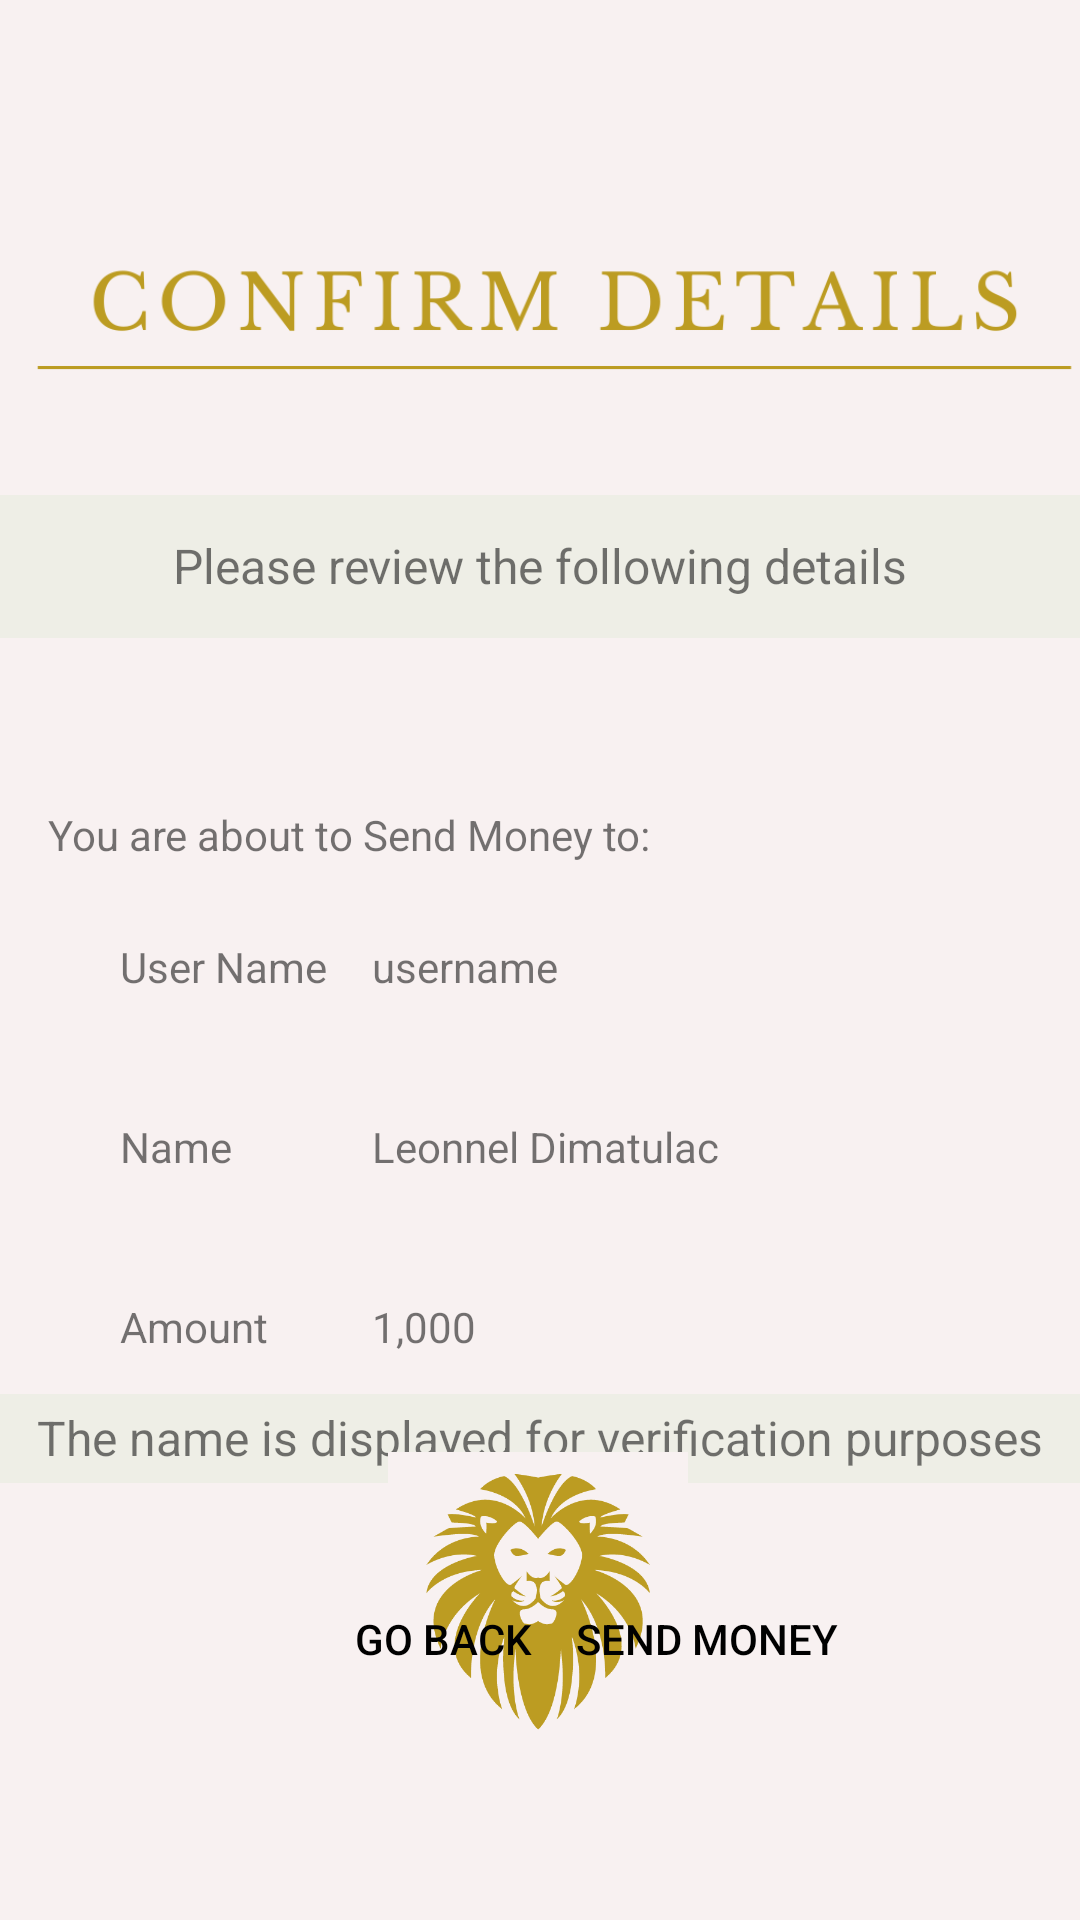

This screen was rendered from an Android layout file. Write that file and the resources it references.
<!-- AndroidManifest.xml: application theme Theme.NorthlandBankMobile -->
<!-- res/layout/activity_send_money_confirm.xml -->
<?xml version="1.0" encoding="utf-8"?>
<androidx.constraintlayout.widget.ConstraintLayout xmlns:android="http://schemas.android.com/apk/res/android"
    xmlns:app="http://schemas.android.com/apk/res-auto"
    xmlns:tools="http://schemas.android.com/tools"
    android:id="@+id/parentLayout"
    android:layout_width="match_parent"
    android:layout_height="match_parent"
    android:background="@drawable/main_background"
    android:clipToPadding="false"
    tools:context=".ActivityLogin">


    <Button
        android:id="@+id/BUTTON_SEND_CONF_BACK"
        android:layout_width="wrap_content"
        android:layout_height="wrap_content"
        android:layout_marginTop="28dp"
        android:background="?attr/selectableItemBackgroundBorderless"
        android:text="Go Back"
        android:textColor="@color/black"
        app:layout_constraintEnd_toEndOf="parent"
        app:layout_constraintHorizontal_bias="0.381"
        app:layout_constraintStart_toStartOf="parent"
        app:layout_constraintTop_toBottomOf="@+id/recVerifMessage" />

    <Button
        android:id="@+id/BUTTON_SEND_CONFIRM"
        android:layout_width="wrap_content"
        android:layout_height="wrap_content"
        android:background="?attr/selectableItemBackgroundBorderless"
        android:text="Send Money"
        android:textColor="@color/black"
        app:layout_constraintBottom_toBottomOf="@+id/BUTTON_SEND_CONF_BACK"
        app:layout_constraintEnd_toEndOf="parent"
        app:layout_constraintHorizontal_bias="0.0"
        app:layout_constraintStart_toEndOf="@+id/BUTTON_SEND_CONF_BACK"
        app:layout_constraintTop_toTopOf="@+id/BUTTON_SEND_CONF_BACK" />

    <TextView
        android:id="@+id/recVerifMessage"
        android:layout_width="0dp"
        android:layout_height="wrap_content"
        android:background="#EEEEE6"
        android:elegantTextHeight="true"
        android:gravity="center"
        android:padding="1dp"
        android:text="The name is displayed for verification purposes"
        android:textSize="16sp"
        app:layout_constraintEnd_toEndOf="parent"
        app:layout_constraintHorizontal_bias="0.0"
        app:layout_constraintStart_toStartOf="parent"
        app:layout_constraintTop_toBottomOf="@+id/amountConfirm" />

    <TextView
        android:id="@+id/amountConfirm"
        android:layout_width="0dp"
        android:layout_height="0dp"
        android:layout_marginStart="32dp"
        android:layout_marginEnd="32dp"
        android:background="@drawable/edittext_rounded"
        android:gravity="center_vertical"
        android:paddingStart="92dp"
        android:text="1,000"
        app:layout_constraintBottom_toBottomOf="@+id/textView_UserName5"
        app:layout_constraintEnd_toEndOf="parent"
        app:layout_constraintHorizontal_bias="0.0"
        app:layout_constraintStart_toStartOf="parent"
        app:layout_constraintTop_toTopOf="@+id/textView_UserName5" />

    <TextView
        android:id="@+id/textView_UserName5"
        android:layout_width="wrap_content"
        android:layout_height="45dp"
        android:layout_marginTop="15dp"
        android:gravity="center"
        android:text="Amount"
        app:layout_constraintStart_toStartOf="@+id/textView_UserName4"
        app:layout_constraintTop_toBottomOf="@+id/textView_UserName4" />

    <TextView
        android:id="@+id/fullnameConfirm"
        android:layout_width="0dp"
        android:layout_height="0dp"
        android:layout_marginStart="32dp"
        android:layout_marginEnd="32dp"
        android:background="@drawable/edittext_rounded"
        android:gravity="center_vertical"
        android:paddingStart="92dp"
        android:text="Leonnel Dimatulac"
        app:layout_constraintBottom_toBottomOf="@+id/textView_UserName4"
        app:layout_constraintEnd_toEndOf="parent"
        app:layout_constraintHorizontal_bias="0.0"
        app:layout_constraintStart_toStartOf="parent"
        app:layout_constraintTop_toTopOf="@+id/textView_UserName4" />

    <TextView
        android:id="@+id/textView_UserName4"
        android:layout_width="wrap_content"
        android:layout_height="45dp"
        android:layout_marginTop="15dp"
        android:gravity="center"
        android:text="Name"
        app:layout_constraintStart_toStartOf="@+id/textView_UserName3"
        app:layout_constraintTop_toBottomOf="@+id/textView_UserName3" />

    <ImageView
        android:id="@+id/login_ImageView"
        android:layout_width="0dp"
        android:layout_height="120dp"
        android:layout_marginTop="45dp"
        android:adjustViewBounds="false"
        android:scaleType="centerCrop"
        app:layout_constraintEnd_toEndOf="parent"
        app:layout_constraintHorizontal_bias="0.0"
        app:layout_constraintStart_toStartOf="parent"
        app:layout_constraintTop_toTopOf="parent"
        app:srcCompat="@drawable/confirm_details" />

    <ImageView
        android:id="@+id/imageView"
        android:layout_width="100dp"
        android:layout_height="100dp"
        android:layout_marginBottom="56dp"
        android:adjustViewBounds="true"
        android:cropToPadding="true"
        android:scaleType="fitCenter"
        app:layout_constraintBottom_toBottomOf="parent"
        app:layout_constraintEnd_toEndOf="parent"
        app:layout_constraintHorizontal_bias="0.498"
        app:layout_constraintStart_toStartOf="parent"
        app:srcCompat="@drawable/lion_pic" />

    <TextView
        android:id="@+id/textView8"
        android:layout_width="0dp"
        android:layout_height="wrap_content"
        android:background="#EEEEE6"
        android:elegantTextHeight="true"
        android:gravity="center"
        android:padding="10dp"
        android:text="Please review the following details"
        android:textSize="16sp"
        app:layout_constraintEnd_toEndOf="parent"
        app:layout_constraintHorizontal_bias="0.0"
        app:layout_constraintStart_toStartOf="parent"
        app:layout_constraintTop_toBottomOf="@+id/login_ImageView" />

    <TextView
        android:id="@+id/textView9"
        android:layout_width="wrap_content"
        android:layout_height="wrap_content"
        android:layout_marginStart="16dp"
        android:layout_marginTop="56dp"
        android:text="You are about to Send Money to:"
        app:layout_constraintStart_toStartOf="parent"
        app:layout_constraintTop_toBottomOf="@+id/textView8" />

    <TextView
        android:id="@+id/sendToConfirm"
        android:layout_width="0dp"
        android:layout_height="0dp"
        android:layout_marginStart="32dp"
        android:layout_marginEnd="32dp"
        android:background="@drawable/edittext_rounded"
        android:gravity="center_vertical"
        android:paddingStart="92dp"
        android:text="username"
        app:layout_constraintBottom_toBottomOf="@+id/textView_UserName3"
        app:layout_constraintEnd_toEndOf="parent"
        app:layout_constraintHorizontal_bias="0.0"
        app:layout_constraintStart_toStartOf="parent"
        app:layout_constraintTop_toTopOf="@+id/textView_UserName3"
        app:layout_constraintVertical_bias="0.0" />

    <TextView
        android:id="@+id/textView_UserName3"
        android:layout_width="wrap_content"
        android:layout_height="45dp"
        android:layout_marginStart="40dp"
        android:layout_marginTop="12dp"
        android:gravity="center"
        android:text="User Name"
        app:layout_constraintStart_toStartOf="parent"
        app:layout_constraintTop_toBottomOf="@+id/textView9" />

</androidx.constraintlayout.widget.ConstraintLayout>
<!-- resources referenced by this layout -->
<resources>
  <!-- drawable confirm_details: png bitmap (drawable, 24015 bytes) -->
  <!-- drawable lion_pic: png bitmap (drawable, 28985 bytes) -->
  <!-- drawable main_background: png bitmap (drawable, 13456 bytes) -->
  <style name="Theme.NorthlandBankMobile" parent="Theme.MaterialComponents.Light.NoActionBar">
          
          <item name="colorPrimary">@color/purple_500</item>
          <item name="colorPrimaryVariant">@color/purple_700</item>
          <item name="colorOnPrimary">@color/white</item>
          
          <item name="colorSecondary">@color/teal_200</item>
          <item name="colorSecondaryVariant">@color/teal_700</item>
          <item name="colorOnSecondary">@color/black</item>
          
          <item name="android:statusBarColor" tools:targetApi="l">?attr/colorPrimaryVariant</item>
          
          <item name="windowNoTitle">true</item>
          <item name="windowActionBar">false</item>
          <item name="android:windowFullscreen">true</item>
      </style>
  <!-- not gathered from this repository: default colours our renderer supplied (Android Studio template values) -->
  <color name="purple_500">#FF6200EE</color>
  <color name="purple_700">#FF3700B3</color>
  <color name="teal_200">#FF03DAC5</color>
  <color name="teal_700">#FF018786</color>
  <color name="black">#FF000000</color>
  <color name="white">#FFFFFFFF</color>
</resources>
